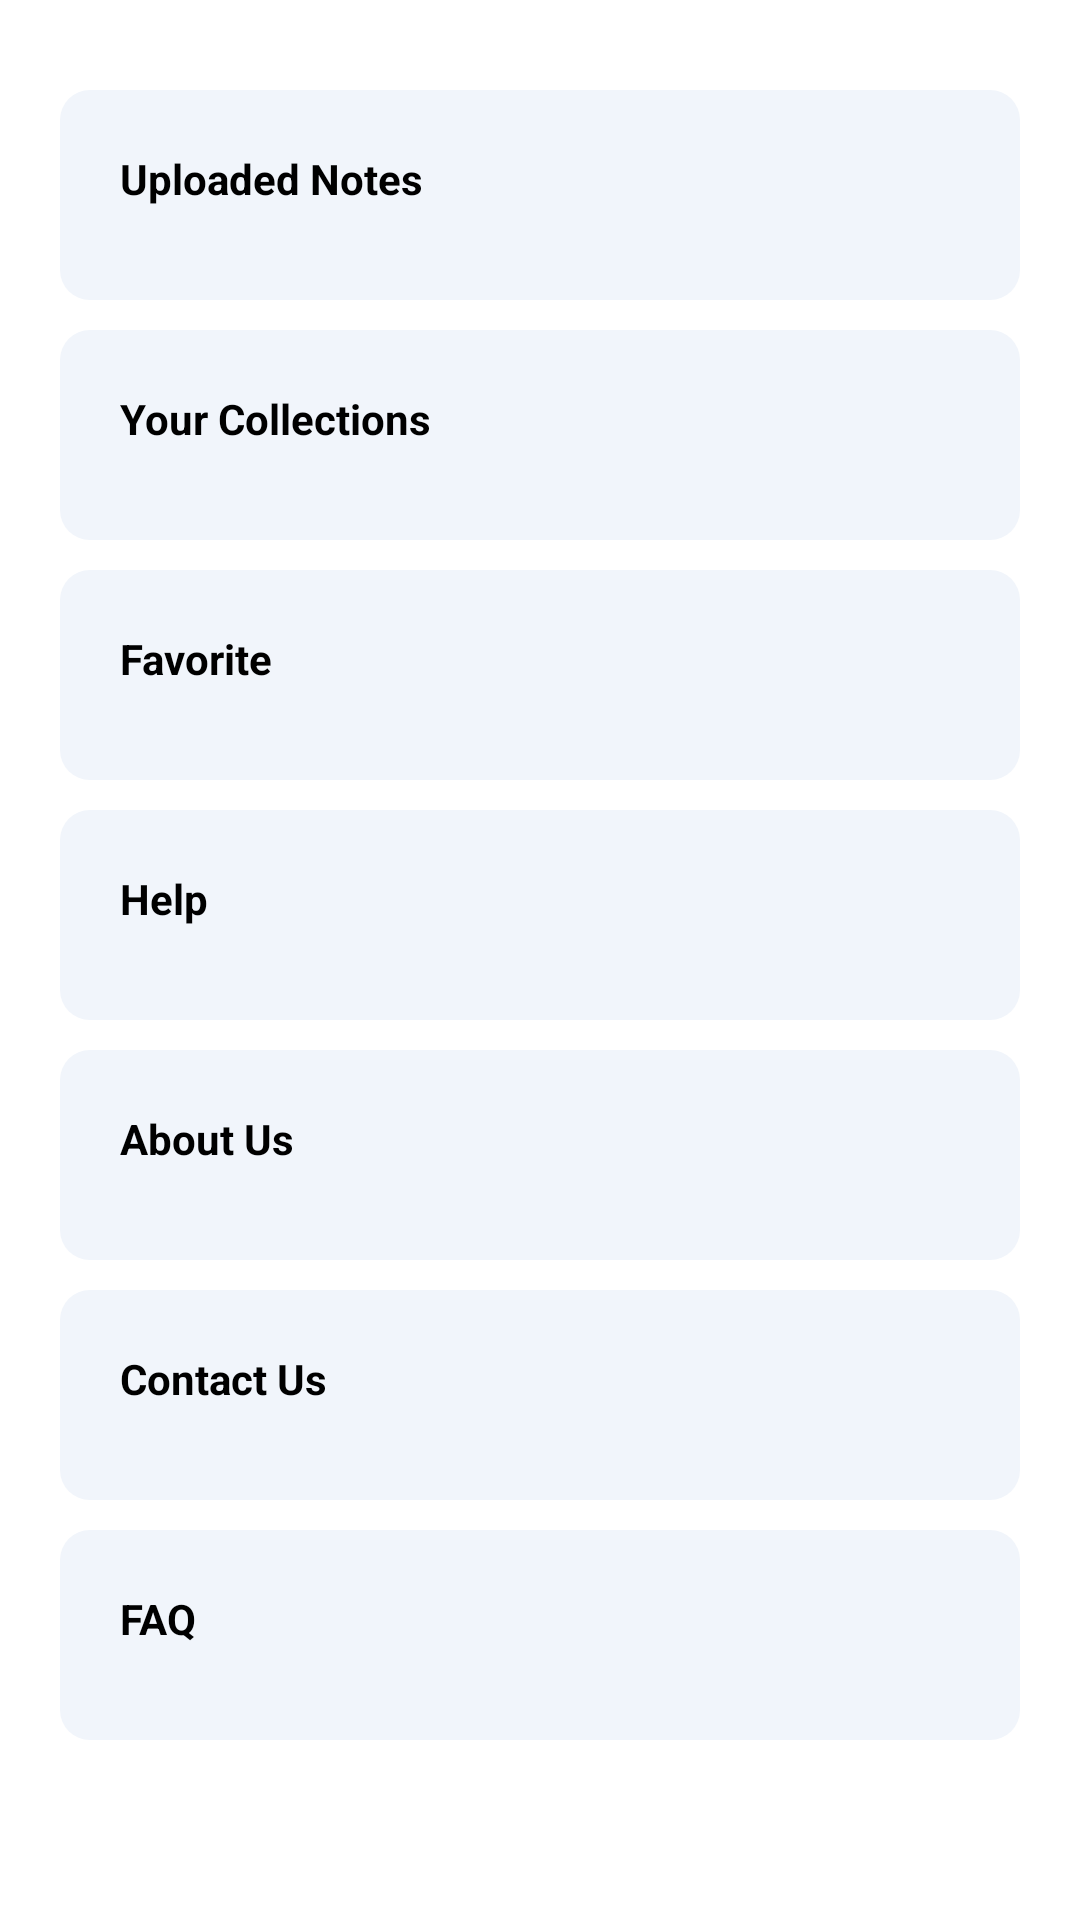

Layout XML and referenced resources for this Android screen:
<!-- AndroidManifest.xml: application theme Theme.NoteBook -->
<!-- res/layout/activity_demo.xml -->
<?xml version="1.0" encoding="utf-8"?>
<LinearLayout xmlns:android="http://schemas.android.com/apk/res/android"
    android:layout_width="match_parent"
    android:layout_height="match_parent"
    android:background="@color/white"
    android:orientation="vertical">




    <ScrollView
        android:layout_width="match_parent"
        android:layout_height="match_parent"
        android:scrollbars="none"
        android:padding="10dp"
        >

        <LinearLayout
            android:layout_width="match_parent"
            android:layout_height="wrap_content"
            android:layout_margin="10dp"
            android:orientation="vertical">
            <LinearLayout
                android:id="@+id/registration"
                android:layout_width="match_parent"
                android:layout_height="wrap_content"
                android:layout_marginTop="10dp"

                android:background="@drawable/input_field_background_round"
                android:orientation="horizontal"
                android:padding="20dp">

                <TextView
                    android:layout_width="match_parent"
                    android:layout_height="wrap_content"
                    android:layout_weight="1"
                    android:text="Uploaded Notes"
                    android:textColor="@color/black"
                    android:textStyle="bold" />

                <ImageView
                    android:layout_width="30dp"
                    android:layout_height="30dp"
                    android:padding="7dp"
                    android:src="@drawable/side_arrow" />
            </LinearLayout>
            <LinearLayout
                android:id="@+id/view_appointments"
                android:layout_width="match_parent"
                android:layout_height="wrap_content"
                android:layout_marginTop="10dp"

                android:background="@drawable/input_field_background_round"
                android:orientation="horizontal"
                android:padding="20dp">

                <TextView
                    android:layout_width="match_parent"
                    android:layout_height="wrap_content"
                    android:layout_weight="1"
                    android:text="Your Collections"
                    android:textColor="@color/black"
                    android:textStyle="bold" />

                <ImageView
                    android:layout_width="30dp"
                    android:layout_height="30dp"
                    android:padding="7dp"
                    android:src="@drawable/side_arrow" />
            </LinearLayout>

            <LinearLayout
                android:id="@+id/clinic_location"
                android:layout_width="match_parent"
                android:layout_height="wrap_content"
                android:layout_marginTop="10dp"

                android:background="@drawable/input_field_background_round"
                android:orientation="horizontal"
                android:padding="20dp">

                <TextView
                    android:layout_width="match_parent"
                    android:layout_height="wrap_content"
                    android:layout_weight="1"
                    android:text="Favorite"
                    android:textColor="@color/black"
                    android:textStyle="bold" />

                <ImageView
                    android:layout_width="30dp"
                    android:layout_height="30dp"
                    android:padding="7dp"
                    android:src="@drawable/side_arrow" />
            </LinearLayout>
            <LinearLayout
                android:id="@+id/onl_search"
                android:layout_width="match_parent"
                android:layout_height="wrap_content"
                android:layout_marginTop="10dp"

                android:background="@drawable/input_field_background_round"
                android:orientation="horizontal"
                android:padding="20dp">

                <TextView
                    android:layout_width="match_parent"
                    android:layout_height="wrap_content"
                    android:layout_weight="1"
                    android:text="Help"
                    android:textColor="@color/black"
                    android:textStyle="bold" />

                <ImageView
                    android:layout_width="30dp"
                    android:layout_height="30dp"
                    android:padding="7dp"
                    android:src="@drawable/side_arrow" />
            </LinearLayout>
            <LinearLayout
                android:layout_width="match_parent"
                android:layout_height="wrap_content"
                android:layout_marginTop="10dp"

                android:background="@drawable/input_field_background_round"
                android:orientation="horizontal"
                android:padding="20dp">

                <TextView
                    android:layout_width="match_parent"
                    android:layout_height="wrap_content"
                    android:layout_weight="1"
                    android:text="About Us"
                    android:textColor="@color/black"
                    android:textStyle="bold" />

                <ImageView
                    android:layout_width="30dp"
                    android:layout_height="30dp"
                    android:padding="7dp"
                    android:src="@drawable/side_arrow" />
            </LinearLayout>
            <LinearLayout
                android:layout_width="match_parent"
                android:layout_height="wrap_content"
                android:layout_marginTop="10dp"

                android:background="@drawable/input_field_background_round"
                android:orientation="horizontal"
                android:padding="20dp">

                <TextView
                    android:layout_width="match_parent"
                    android:layout_height="wrap_content"
                    android:layout_weight="1"
                    android:text="Contact Us"
                    android:textColor="@color/black"
                    android:textStyle="bold" />

                <ImageView
                    android:layout_width="30dp"
                    android:layout_height="30dp"
                    android:padding="7dp"
                    android:src="@drawable/side_arrow" />
            </LinearLayout>
            <LinearLayout
                android:id="@+id/my_account"
                android:layout_width="match_parent"
                android:layout_height="wrap_content"
                android:layout_marginTop="10dp"

                android:background="@drawable/input_field_background_round"
                android:orientation="horizontal"
                android:padding="20dp">

                <TextView
                    android:layout_width="match_parent"
                    android:layout_height="wrap_content"
                    android:layout_weight="1"
                    android:text="FAQ"
                    android:textColor="@color/black"
                    android:textStyle="bold" />

                <ImageView
                    android:layout_width="30dp"
                    android:layout_height="30dp"
                    android:padding="7dp"
                    android:src="@drawable/side_arrow" />
            </LinearLayout>


        </LinearLayout>
    </ScrollView>
</LinearLayout>
<!-- resources referenced by this layout -->
<resources>
  <color name="black">#FF000000</color>
  <color name="white">#FFFFFFFF</color>
  <!-- drawable input_field_background_round (drawable) -->
  <?xml version="1.0" encoding="utf-8"?>
  <shape xmlns:android="http://schemas.android.com/apk/res/android"
      android:shape="rectangle">
      <corners android:radius="10dp" />
      <solid android:color="#F1F5FB" />
  </shape>
  <style name="Theme.NoteBook" parent="Theme.MaterialComponents.DayNight.DarkActionBar">
          
          <item name="colorPrimary">@color/color_primary</item>
          <item name="colorPrimaryVariant">@color/color_primary_verient</item>
          <item name="colorOnPrimary">@color/white</item>
          
          <item name="colorSecondary">@color/color_secondary</item>
          <item name="colorSecondaryVariant">@color/color_secondary_varient</item>
          <item name="colorOnSecondary">@color/black</item>
          
          <item name="android:statusBarColor" tools:targetApi="l">?attr/colorPrimaryVariant</item>
          
      </style>
  <color name="color_primary">#EF6C00</color>
  <color name="color_primary_verient">#EF6C00</color>
  <color name="color_secondary">#FF8F00</color>
  <color name="color_secondary_varient">#F9A825</color>
</resources>
